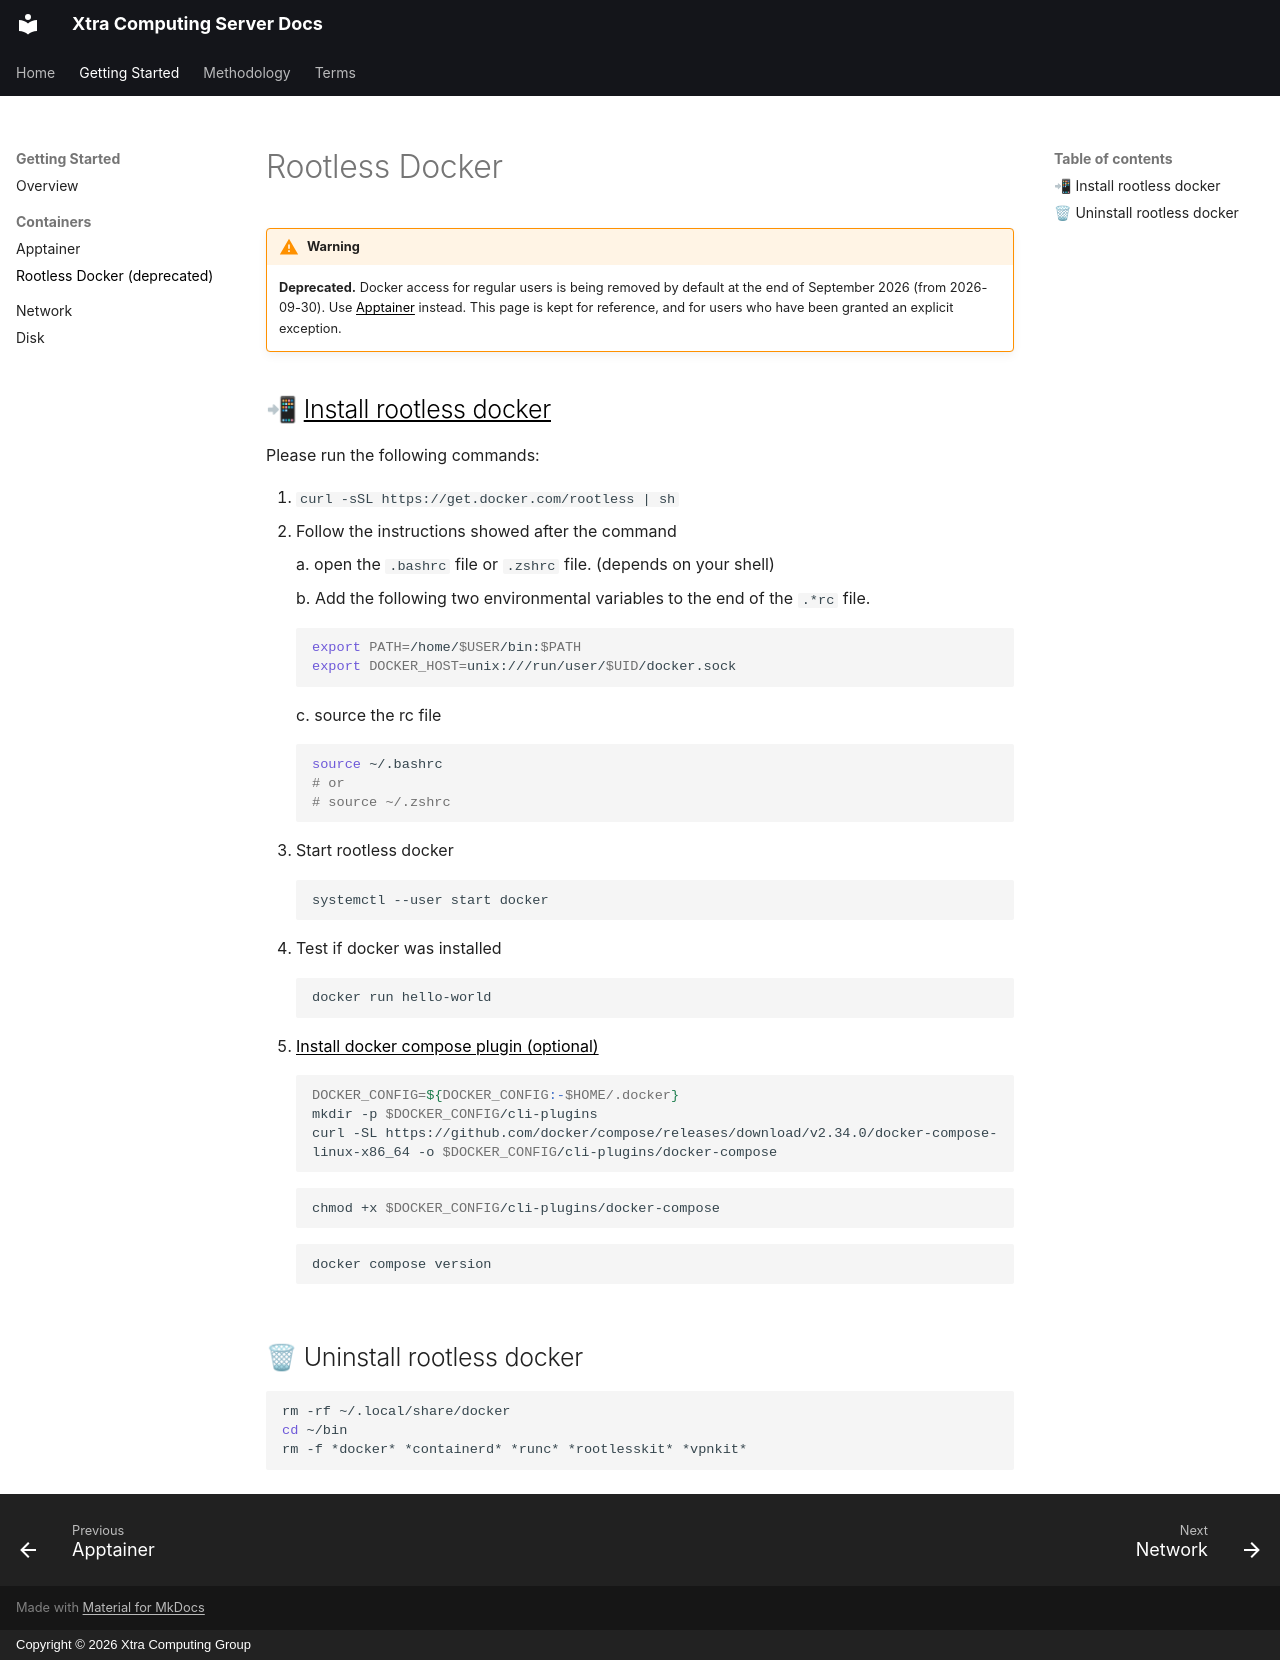

repository: Xtra-Computing/xtra-server-terms-mkdocs · page: docker/index.html · generator: mkdocs · copyright: Copyright © 2026 Xtra Computing Group

# Rootless Docker

!!! warning
    **Deprecated.** Docker access for regular users is being removed by default at
    the end of September 2026 (from 2026-09-30). Use
    [Apptainer](apptainer.md) instead.
    This page is kept for reference, and for users who have been granted an
    explicit exception.



## 📲 [Install rootless docker](https://docs.docker.com/engine/security/rootless/#install)

Please run the following commands:

1. `curl -sSL https://get.docker.com/rootless | sh`
2. Follow the instructions showed after the command

    a. open the `.bashrc` file or `.zshrc` file. (depends on your shell)

    b. Add the following two environmental variables to the end of the `.*rc` file.

    ```shell
    export PATH=/home/$USER/bin:$PATH
    export DOCKER_HOST=unix:///run/user/$UID/docker.sock
    ```

    c. source the rc file

    ```shell
    source ~/.bashrc
    # or
    # source ~/.zshrc
    ```

4. Start rootless docker

    ```bash
    systemctl --user start docker
    ```

5. Test if docker was installed

    ```bash
    docker run hello-world
    ```
    
6. [Install docker compose plugin (optional)](https://docs.docker.com/compose/install/linux/#install-the-plugin-manually)

    ```bash
    DOCKER_CONFIG=${DOCKER_CONFIG:-$HOME/.docker}
    mkdir -p $DOCKER_CONFIG/cli-plugins
    curl -SL https://github.com/docker/compose/releases/download/v2.34.0/docker-compose-linux-x86_64 -o $DOCKER_CONFIG/cli-plugins/docker-compose
    ```
    
    ```bash
    chmod +x $DOCKER_CONFIG/cli-plugins/docker-compose
    ```
    
    ```bash
    docker compose version
    ```

## 🗑 Uninstall rootless docker

```shell
rm -rf ~/.local/share/docker
cd ~/bin
rm -f *docker* *containerd* *runc* *rootlesskit* *vpnkit*
```
